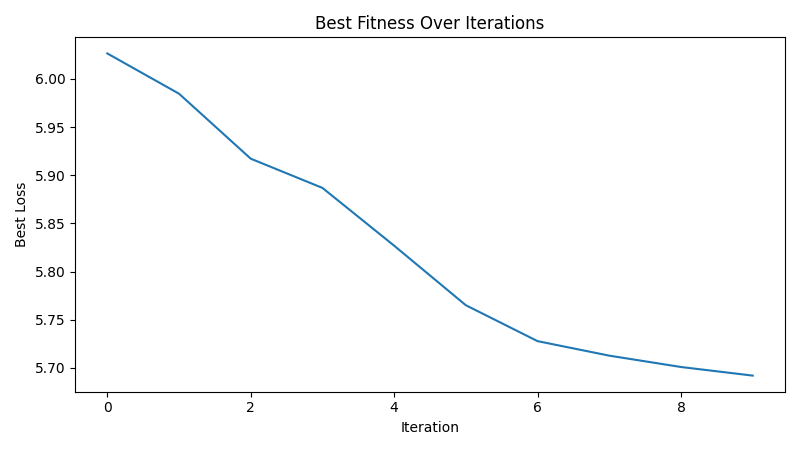

Source data for this figure (header and first rows):
iteration, best_loss
1, 6.027
2, 5.985
3, 5.917
4, 5.887
5, 5.827
6, 5.765
7, 5.728
8, 5.713
9, 5.701
10, 5.692
